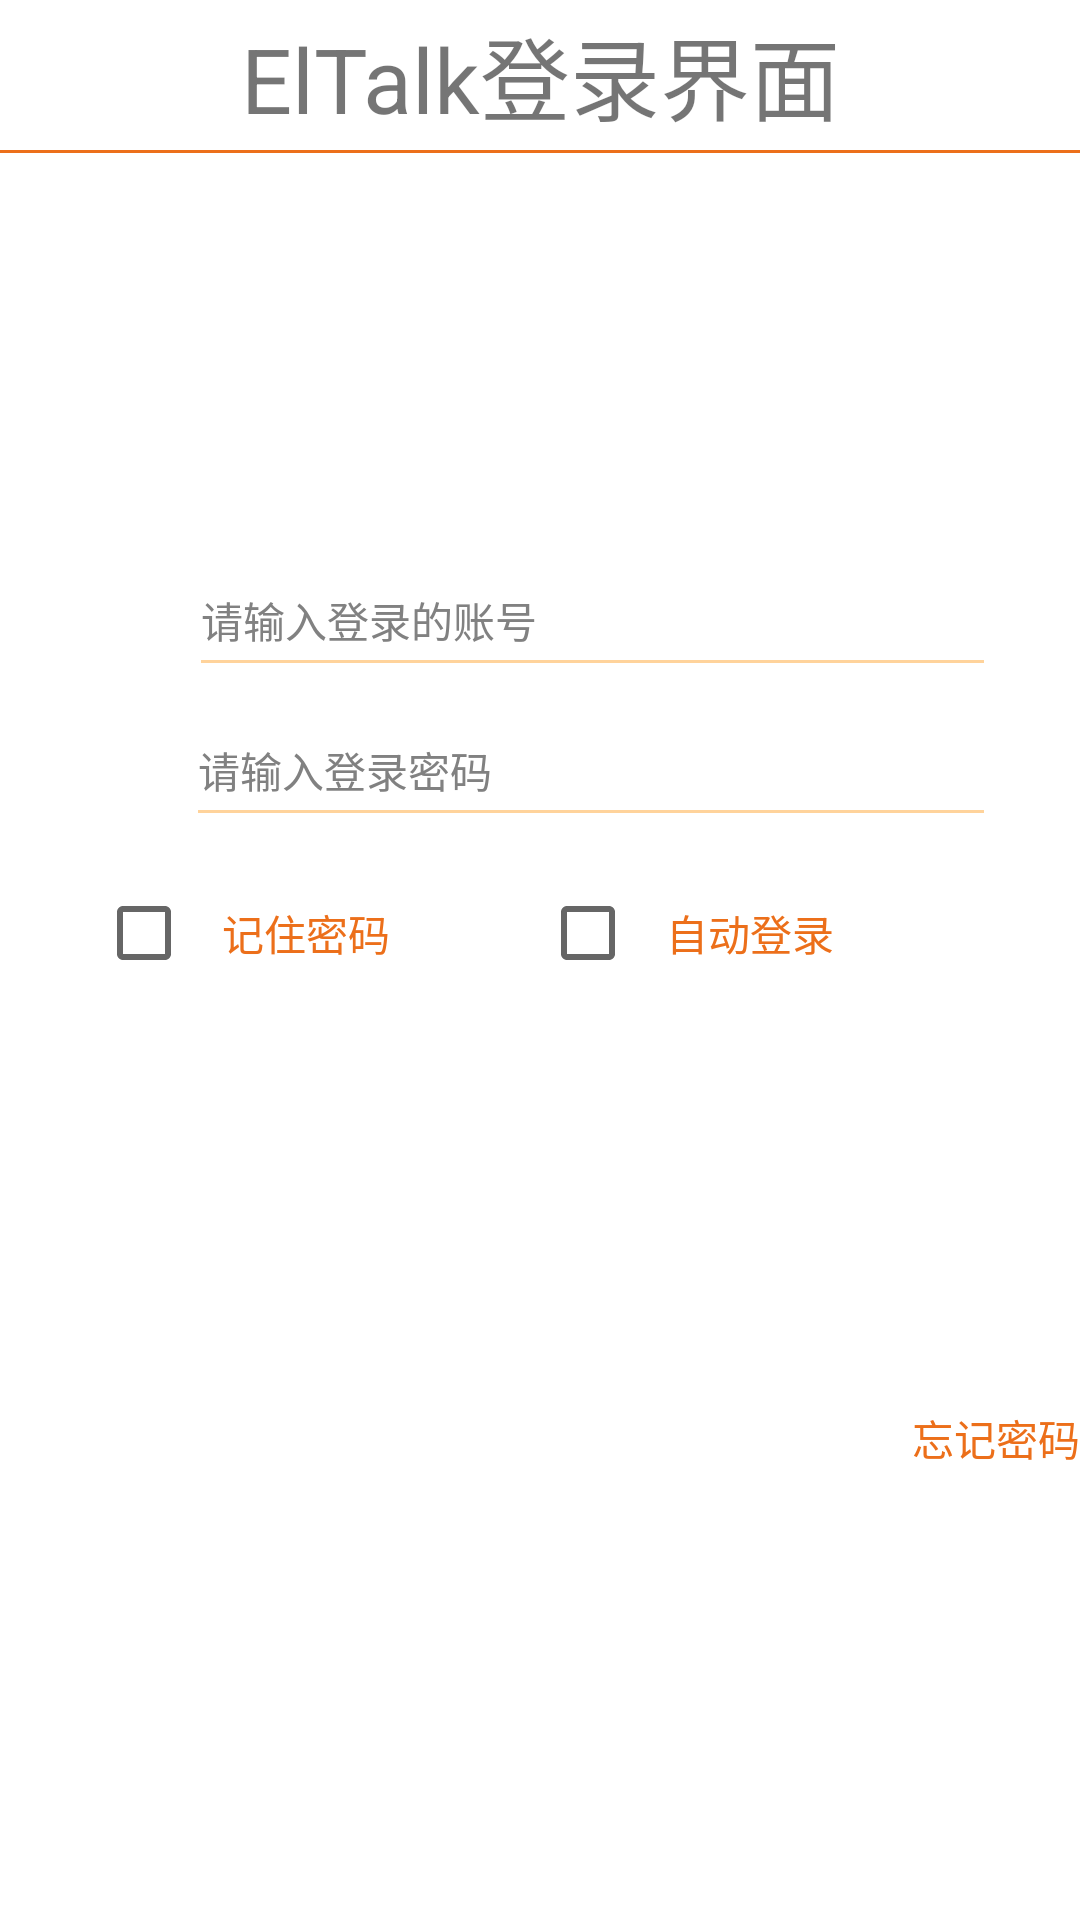

Reconstruct the res/layout file that produces this screen, plus the resources it refers to.
<!-- AndroidManifest.xml: application theme Theme.ElTalk -->
<!-- res/layout/activity_login.xml -->
<?xml version="1.0" encoding="utf-8"?>
<LinearLayout
    xmlns:android="http://schemas.android.com/apk/res/android"
    android:layout_width="match_parent"
    android:layout_height="match_parent"
    android:background="#fff"
    android:orientation="vertical">

    <TextView
        android:layout_width="match_parent"
        android:layout_height="50dp"
        android:text="ElTalk登录界面"
        android:gravity="center"
        android:textSize="30sp"
        />
    <View android:layout_width="match_parent" android:layout_height="@dimen/dp_1"
        android:background="@color/orange_main" />

    <RelativeLayout
        android:layout_width="match_parent"
        android:layout_height="@dimen/item_height_normal"
        android:layout_marginLeft="@dimen/margin_large"
        android:layout_marginRight="@dimen/margin_large"
        android:layout_marginTop="@dimen/dp_120">

        <ImageView
            android:id="@+id/img_account"
            android:layout_width="@dimen/dp_19"
            android:layout_height="@dimen/dp_20"
            android:layout_alignParentBottom="true"
            android:layout_marginBottom="@dimen/margin_tiny"
            android:layout_marginLeft="@dimen/margin_tiny"
            android:scaleType="fitXY"
            android:src="@drawable/icon_login_account"/>

        <EditText
            android:id="@+id/et_account"
            android:layout_width="match_parent"
            android:layout_height="wrap_content"
            android:layout_alignParentBottom="true"
            android:layout_gravity="center"
            android:layout_marginBottom="@dimen/margin_tiny"
            android:layout_marginLeft="@dimen/margin_normal"
            android:layout_toRightOf="@+id/img_account"
            android:background="@null"
            android:hint="@string/account"
            android:maxLines="1"
            android:textColor="@android:color/black"
            android:textColorHint="@color/tv_gray_deep"
            android:textSize="@dimen/text_size_normal"/>

        <View
            android:layout_width="match_parent"
            android:layout_height="@dimen/line_height"
            android:layout_alignParentBottom="true"
            android:layout_marginLeft="@dimen/margin_normal"
            android:layout_toRightOf="@+id/img_account"
            android:background="@color/orange_light"/>
    </RelativeLayout>

    <RelativeLayout
        android:layout_width="match_parent"
        android:layout_height="@dimen/item_height_normal"
        android:layout_marginLeft="@dimen/margin_large"
        android:layout_marginRight="@dimen/margin_large">

        <ImageView
            android:id="@+id/img_pw"
            android:layout_width="@dimen/dp_18"
            android:layout_height="@dimen/dp_20"
            android:layout_alignParentBottom="true"
            android:layout_marginBottom="@dimen/margin_tiny"
            android:layout_marginLeft="@dimen/margin_tiny"
            android:scaleType="fitXY"
            android:src="@drawable/icon_login_pw"/>

        <EditText
            android:id="@+id/et_password"
            android:layout_width="match_parent"
            android:layout_height="wrap_content"
            android:layout_alignParentBottom="true"
            android:layout_gravity="center"
            android:layout_marginBottom="@dimen/margin_tiny"
            android:layout_marginLeft="@dimen/margin_normal"
            android:layout_toRightOf="@+id/img_pw"
            android:background="@null"
            android:hint="@string/password"
            android:inputType="textPassword"
            android:maxLines="1"
            android:textColor="@android:color/black"
            android:textColorHint="@color/tv_gray_deep"
            android:textSize="@dimen/text_size_normal"/>
        <ImageView
            android:id="@+id/iv_see_password"
            android:layout_width="@dimen/image_height_litter"
            android:layout_height="@dimen/image_height_litter"
            android:src="@drawable/image_password_bg"
            android:layout_centerVertical="true"
            android:layout_alignParentRight="true"
            android:scaleType="fitXY"
            />
        <View
            android:layout_width="match_parent"
            android:layout_height="@dimen/line_height"
            android:layout_alignParentBottom="true"
            android:layout_marginLeft="@dimen/margin_normal"
            android:layout_toRightOf="@+id/img_pw"
            android:background="@color/orange_light"/>
    </RelativeLayout>
    <LinearLayout
        android:layout_width="match_parent"
        android:layout_height="wrap_content"
        android:layout_marginLeft="@dimen/margin_large"
        android:layout_marginRight="@dimen/margin_large"
        android:layout_marginTop="@dimen/margin_small"
        android:paddingBottom="@dimen/margin_small"
        android:paddingTop="@dimen/margin_small"
        android:orientation="horizontal"
        android:gravity="center"
        >
        <CheckBox
            android:id="@+id/checkBox_password"
            android:padding="@dimen/dp_10"
            android:textSize="@dimen/text_size_normal"
            android:layout_gravity="center"
            android:layout_width="wrap_content"
            android:layout_weight="1"
            android:layout_height="wrap_content"
            android:text="@string/check_password"
            android:textColor="@color/top_bar_normal_bg" android:checked="false"/>
        <CheckBox
            android:id="@+id/checkBox_login"
            android:padding="@dimen/dp_10"
            android:textSize="@dimen/text_size_normal"
            android:layout_gravity="center"
            android:layout_width="wrap_content"
            android:layout_weight="1"
            android:layout_height="wrap_content"
            android:text="@string/check_login"
            android:textColor="@color/top_bar_normal_bg" android:checked="false"/>

    </LinearLayout>
    <Button
        android:id="@+id/btn_login"
        android:layout_width="match_parent"
        android:layout_height="wrap_content"
        android:layout_marginLeft="@dimen/margin_large"
        android:layout_marginRight="@dimen/margin_large"
        android:layout_marginTop="@dimen/margin_huge"
        android:paddingBottom="@dimen/margin_small"
        android:paddingTop="@dimen/margin_small"
        android:text="@string/login"
        android:background="@drawable/btn_orange_selector"
        android:textColor="@android:color/white"
        android:textSize="@dimen/text_size_normal"/>
    <TextView
        android:id="@+id/tv_forget_password"
        android:layout_marginTop="14sp"
        android:layout_width="match_parent"
        android:layout_height="wrap_content"
        android:text="忘记密码"
        android:gravity="right"
        android:textColor="@color/top_bar_normal_bg"
        android:textSize="14sp" />
</LinearLayout>
<!-- resources referenced by this layout -->
<resources>
  <color name="orange_light">#ffd39b</color>
  <color name="orange_main">#ec6f1a</color>
  <color name="top_bar_normal_bg">#ec6f1a</color>
  <color name="tv_gray_deep">#818181</color>
  <dimen name="dp_1">1dp</dimen>
  <dimen name="dp_10">10dp</dimen>
  <dimen name="dp_120">120dp</dimen>
  <dimen name="dp_18">18dp</dimen>
  <dimen name="dp_19">19dp</dimen>
  <dimen name="dp_20">20dp</dimen>
  <dimen name="image_height_litter">20dp</dimen>
  <dimen name="item_height_normal">50dp</dimen>
  <dimen name="line_height">1dp</dimen>
  <dimen name="margin_huge">64dp</dimen>
  <dimen name="margin_large">32dp</dimen>
  <dimen name="margin_normal">12dp</dimen>
  <dimen name="margin_small">8dp</dimen>
  <dimen name="margin_tiny">4dp</dimen>
  <dimen name="text_size_normal">14dp</dimen>
  <string name="account">请输入登录的账号</string>
  <string name="check_login">自动登录</string>
  <string name="check_password">记住密码</string>
  <string name="login">登录</string>
  <string name="password">请输入登录密码</string>
  <style name="Theme.ElTalk" parent="Theme.MaterialComponents.DayNight.DarkActionBar">
          
          <item name="colorPrimary">@color/purple_500</item>
          <item name="colorPrimaryVariant">@color/purple_700</item>
          <item name="colorOnPrimary">@color/white</item>
          
          <item name="colorSecondary">@color/teal_200</item>
          <item name="colorSecondaryVariant">@color/teal_700</item>
          <item name="colorOnSecondary">@color/black</item>
          
          <item name="android:statusBarColor" tools:targetApi="l">?attr/colorPrimaryVariant</item>
          
      </style>
  <color name="purple_500">#FF6200EE</color>
  <color name="purple_700">#FF3700B3</color>
  <color name="white">#fffffa</color>
  <color name="teal_200">#FF03DAC5</color>
  <color name="teal_700">#FF018786</color>
  <color name="black">#FF000000</color>
</resources>
